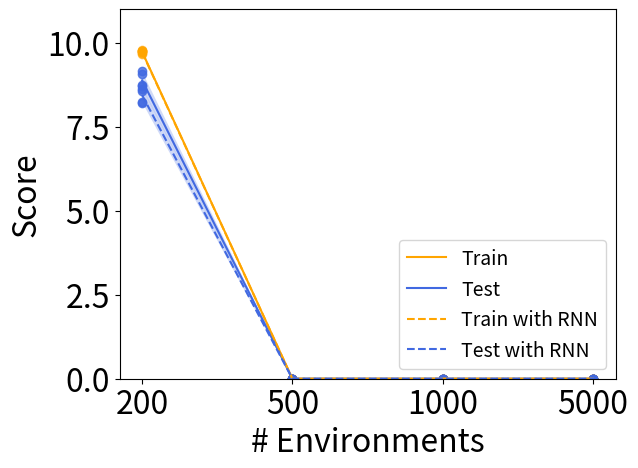

Write the Python code that produced this figure.
import matplotlib.pyplot as plt
import numpy as np

plt.rcParams.update({'font.size': 23})
# fig, axs = plt.subplots(nrows=1, ncols=2,figsize=(14, 6), dpi=300)

# number of training environments seed 0
num_env_origin = [200, 500, 1000, 5000]


# train results
train_seed_10000 = np.array([9.680, 0.000, 0.000, 0.000])
train_seed_20000 = np.array([9.740, 0.000, 0.000, 0.000])
train_seed_30000 = np.array([9.770, 0.000, 0.000, 0.000])
train_seed_40000 = np.array([9.740, 0.000, 0.000, 0.000])

# test results
test_seed_10000 = np.array([9.070, 0.000, 0.000, 0.000])
test_seed_20000 = np.array([8.730, 0.000, 0.000, 0.000])
test_seed_30000 = np.array([9.160, 0.000, 0.000, 0.000])
test_seed_40000 = np.array([8.560, 0.000, 0.000, 0.000])

train_average = np.mean([train_seed_10000, train_seed_20000, train_seed_30000, train_seed_40000], axis=0)
train_stddev = np.std([train_seed_10000, train_seed_20000, train_seed_30000, train_seed_40000], axis=0)

max_train = np.maximum.reduce([train_seed_10000, train_seed_20000, train_seed_30000, train_seed_40000]) - train_average
min_train = train_average - np.minimum.reduce([train_seed_10000, train_seed_20000, train_seed_30000, train_seed_40000])
interval_train = np.maximum.reduce([max_train,min_train])

num_env = list(range(4))
plt.plot(num_env, train_average, 'orange', label='Train')
plt.fill_between(num_env, train_average + train_stddev,
                 train_average - train_stddev, color='orange',
                 alpha=0.25, linewidth=0)
plt.scatter(num_env, train_seed_10000, c='orange', alpha=0.6)
plt.scatter(num_env, train_seed_20000, c='orange', alpha=0.6)
plt.scatter(num_env, train_seed_30000, c='orange', alpha=0.6)
plt.scatter(num_env, train_seed_40000, c='orange', alpha=0.6)

# test
test_average = np.mean([test_seed_10000, test_seed_20000, test_seed_30000, test_seed_40000], axis=0)
test_stddev = np.std([test_seed_10000, test_seed_20000, test_seed_30000, test_seed_40000], axis=0)

max_test = np.maximum.reduce([test_seed_10000, test_seed_20000, test_seed_30000, test_seed_40000]) - test_average
min_test = test_average - np.minimum.reduce([test_seed_10000, test_seed_20000, test_seed_30000, test_seed_40000])
interval_test = np.maximum.reduce([max_test,min_test])

plt.plot(num_env, test_average, 'royalblue', label='Test')
plt.fill_between(num_env, test_average + test_stddev,
                 test_average - test_stddev, color='royalblue',
                 alpha=0.25, linewidth=0)
plt.scatter(num_env, test_seed_10000, c='royalblue', alpha=0.8)
plt.scatter(num_env, test_seed_20000, c='royalblue', alpha=0.8)
plt.scatter(num_env, test_seed_30000, c='royalblue', alpha=0.8)
plt.scatter(num_env, test_seed_40000, c='royalblue', alpha=0.8)

# plt.title('Maze')
# axs[0].set_xlabel('# Environments')
# axs[0].set_ylabel('Score')
# axs[0].set_ylim(0, 11)
# axs[0].xticks(num_env, num_env_origin)
# axs[0].legend(loc='lower right')
# plt.savefig('plot_reward', format='pdf', dpi=300, bbox_inches='tight')
# plt.show()

#############
# Random policy
#############

# train results
train_seed_10000_rand = np.array([9.720, 0.000, 0.000, 0.000])
train_seed_20000_rand = np.array([9.650, 0.000, 0.000, 0.000])
train_seed_30000_rand = np.array([9.750, 0.000, 0.000, 0.000])
train_seed_40000_rand = np.array([9.750, 0.000, 0.000, 0.000])

# test results
test_seed_10000_rand = np.array([8.620, 0.000, 0.000, 0.000])
test_seed_20000_rand = np.array([8.250, 0.000, 0.000, 0.000])
test_seed_30000_rand = np.array([8.200, 0.000, 0.000, 0.000])
test_seed_40000_rand = np.array([8.700, 0.000, 0.000, 0.000])

train_average = np.mean([train_seed_10000_rand, train_seed_20000_rand, train_seed_30000_rand, train_seed_40000_rand], axis=0)
train_stddev = np.std([train_seed_10000_rand, train_seed_20000_rand, train_seed_30000_rand, train_seed_40000_rand], axis=0)

max_train = np.maximum.reduce([train_seed_10000, train_seed_20000, train_seed_30000, train_seed_40000]) - train_average
min_train = train_average - np.minimum.reduce([train_seed_10000, train_seed_20000, train_seed_30000, train_seed_40000])
interval_train_RNN = np.maximum.reduce([max_train,min_train])

num_env = list(range(4))
plt.plot(num_env, train_average, 'orange', linestyle = 'dashed', label='Train with RNN')
plt.fill_between(num_env, train_average + train_stddev,
                 train_average - train_stddev, color='orange',
                 alpha=0.25, linewidth=0)
plt.scatter(num_env, train_seed_10000_rand, c='orange', alpha=0.6)
plt.scatter(num_env, train_seed_20000_rand, c='orange', alpha=0.6)
plt.scatter(num_env, train_seed_30000_rand, c='orange', alpha=0.6)
plt.scatter(num_env, train_seed_40000_rand, c='orange', alpha=0.6)

# test
test_average = np.mean([test_seed_10000_rand, test_seed_20000_rand, test_seed_30000_rand, test_seed_40000_rand], axis=0)
test_stddev = np.std([test_seed_10000_rand, test_seed_20000_rand, test_seed_30000_rand, test_seed_40000_rand], axis=0)

max_test = np.maximum.reduce([test_seed_10000, test_seed_20000, test_seed_30000, test_seed_40000]) - test_average
min_test = test_average - np.minimum.reduce([test_seed_10000, test_seed_20000, test_seed_30000, test_seed_40000])
interval_test_RNN = np.maximum.reduce([max_test,min_test])

plt.plot(num_env, test_average, 'royalblue',  linestyle = 'dashed', label='Test with RNN')
plt.fill_between(num_env, test_average + test_stddev,
                 test_average - test_stddev, color='royalblue',
                 alpha=0.25, linewidth=0)
plt.scatter(num_env, test_seed_10000_rand, c='royalblue', alpha=0.8)
plt.scatter(num_env, test_seed_20000_rand, c='royalblue', alpha=0.8)
plt.scatter(num_env, test_seed_30000_rand, c='royalblue', alpha=0.8)
plt.scatter(num_env, test_seed_40000_rand, c='royalblue', alpha=0.8)

# axs[1].set_title('Maze')
plt.xlabel('# Environments')
plt.ylabel('Score')
plt.ylim(0, 11)
plt.xticks(num_env, num_env_origin)
# plt.setp(axs, xticks=num_env, xticklabels=num_env_origin)
plt.legend(loc='lower right', prop={'size': 14})
plt.savefig('plot_reward.pdf', format='pdf', dpi=300, bbox_inches='tight')
plt.show()